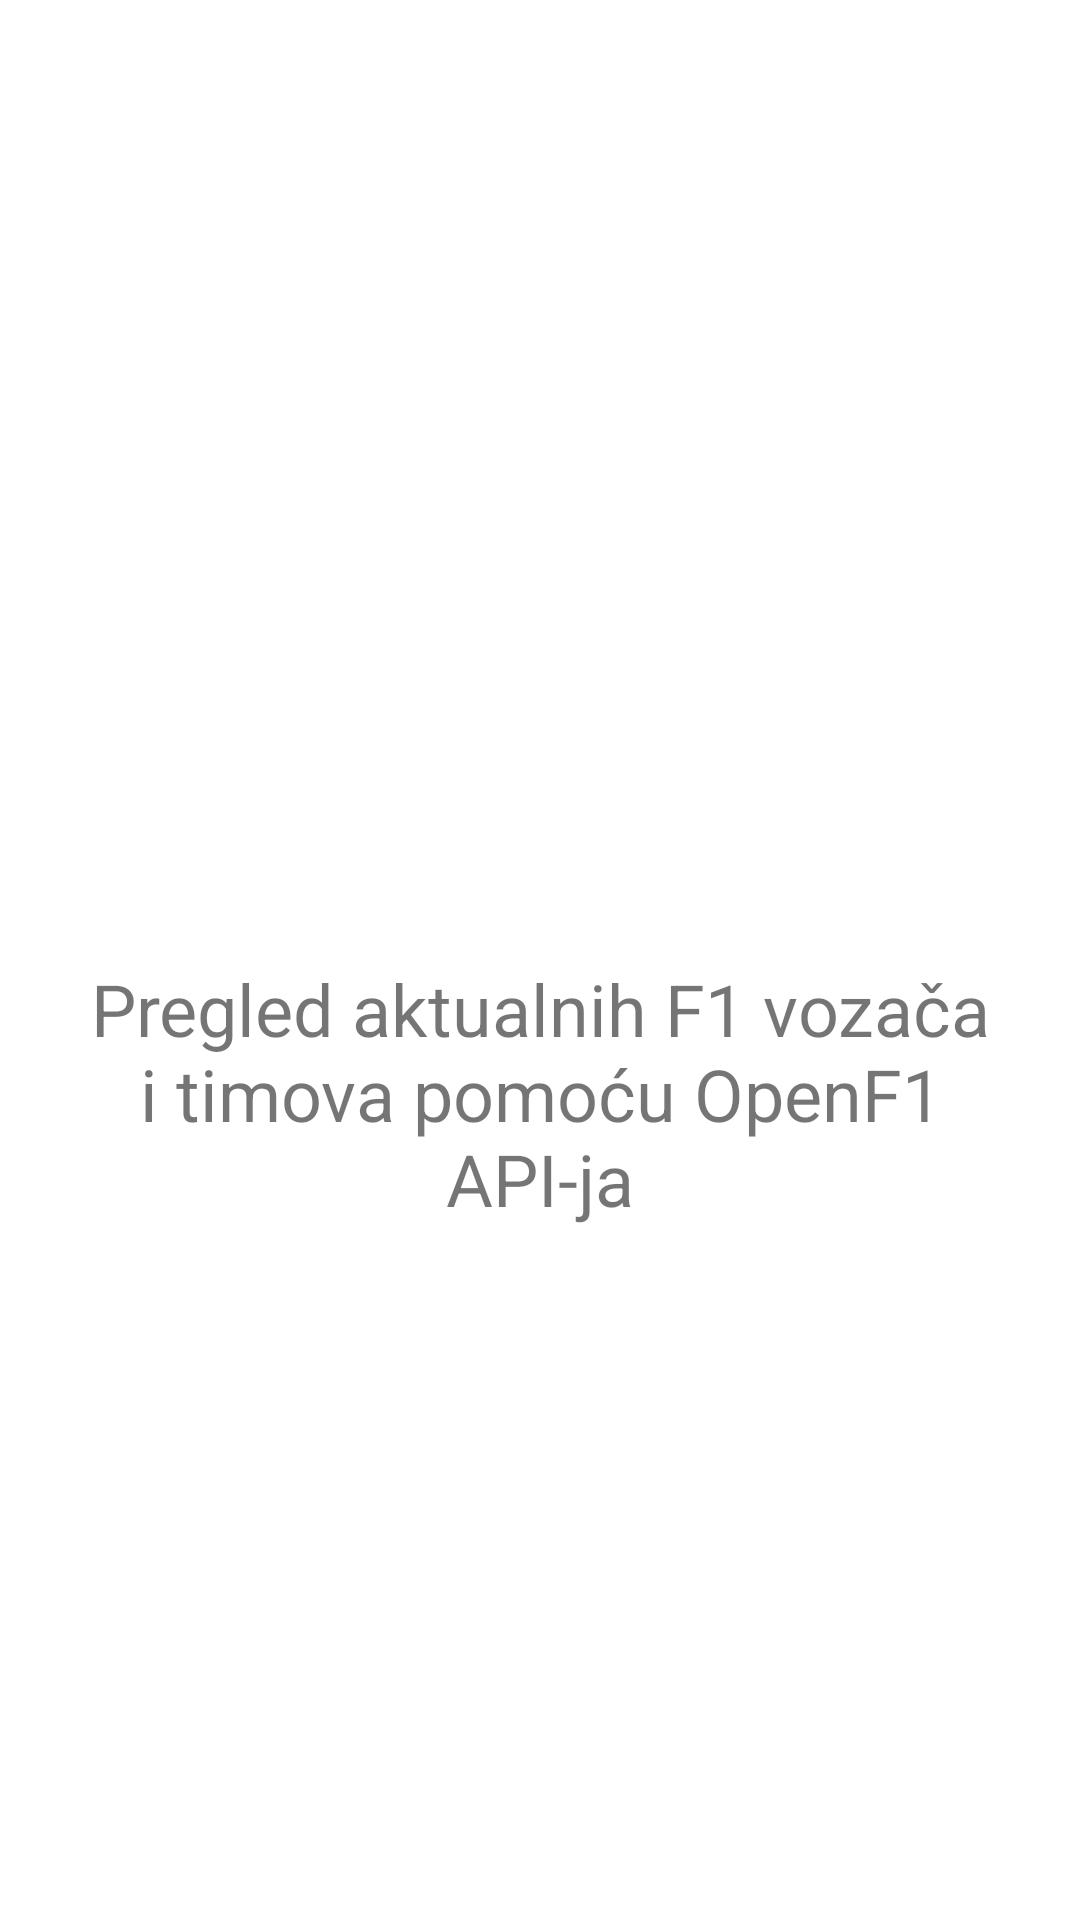

Here is an Android app screen rendered from its layout file. Give the layout XML and the strings, colors and styles it references.
<!-- AndroidManifest.xml: application theme Theme.F1APP -->
<!-- res/layout/fragment_about.xml -->
<?xml version="1.0" encoding="utf-8"?>
<LinearLayout xmlns:android="http://schemas.android.com/apk/res/android"
    xmlns:tools="http://schemas.android.com/tools"
    android:layout_width="match_parent"
    android:orientation="vertical"
    android:padding="@dimen/_20dp"
    android:layout_height="match_parent"
    tools:context=".fragment.AboutFragment">

    <ImageView
        android:src="@drawable/f1_logo"
        android:layout_width="wrap_content"
        android:layout_height="0dp"
        android:layout_weight="1" />

    <TextView
        android:gravity="top|center"
        android:textSize="@dimen/_24sp"
        android:text="@string/about_f1_app"
        android:layout_width="match_parent"
        android:layout_height="0dp"
        android:layout_weight="1" />
</LinearLayout>
<!-- resources referenced by this layout -->
<resources>
  <dimen name="_20dp">20dp</dimen>
  <dimen name="_24sp">24sp</dimen>
  <string name="about_f1_app">
      Pregled aktualnih F1 vozača i timova pomoću OpenF1 API-ja
  </string>
  <style name="Theme.F1APP" parent="Theme.MaterialComponents.DayNight.DarkActionBar">
          
          <item name="colorPrimary">@color/purple_500</item>
          <item name="colorPrimaryVariant">@color/purple_700</item>
          <item name="colorOnPrimary">@color/white</item>
          
          <item name="colorSecondary">@color/teal_200</item>
          <item name="colorSecondaryVariant">@color/teal_700</item>
          <item name="colorOnSecondary">@color/black</item>
          
          <item name="android:statusBarColor">?attr/colorPrimaryVariant</item>
          
      </style>
  <!-- not gathered from this repository: default colours our renderer supplied (Android Studio template values) -->
  <color name="purple_500">#FF6200EE</color>
  <color name="purple_700">#FF3700B3</color>
  <color name="teal_200">#FF03DAC5</color>
  <color name="teal_700">#FF018786</color>
  <color name="black">#FF000000</color>
  <color name="white">#FFFFFFFF</color>
</resources>
